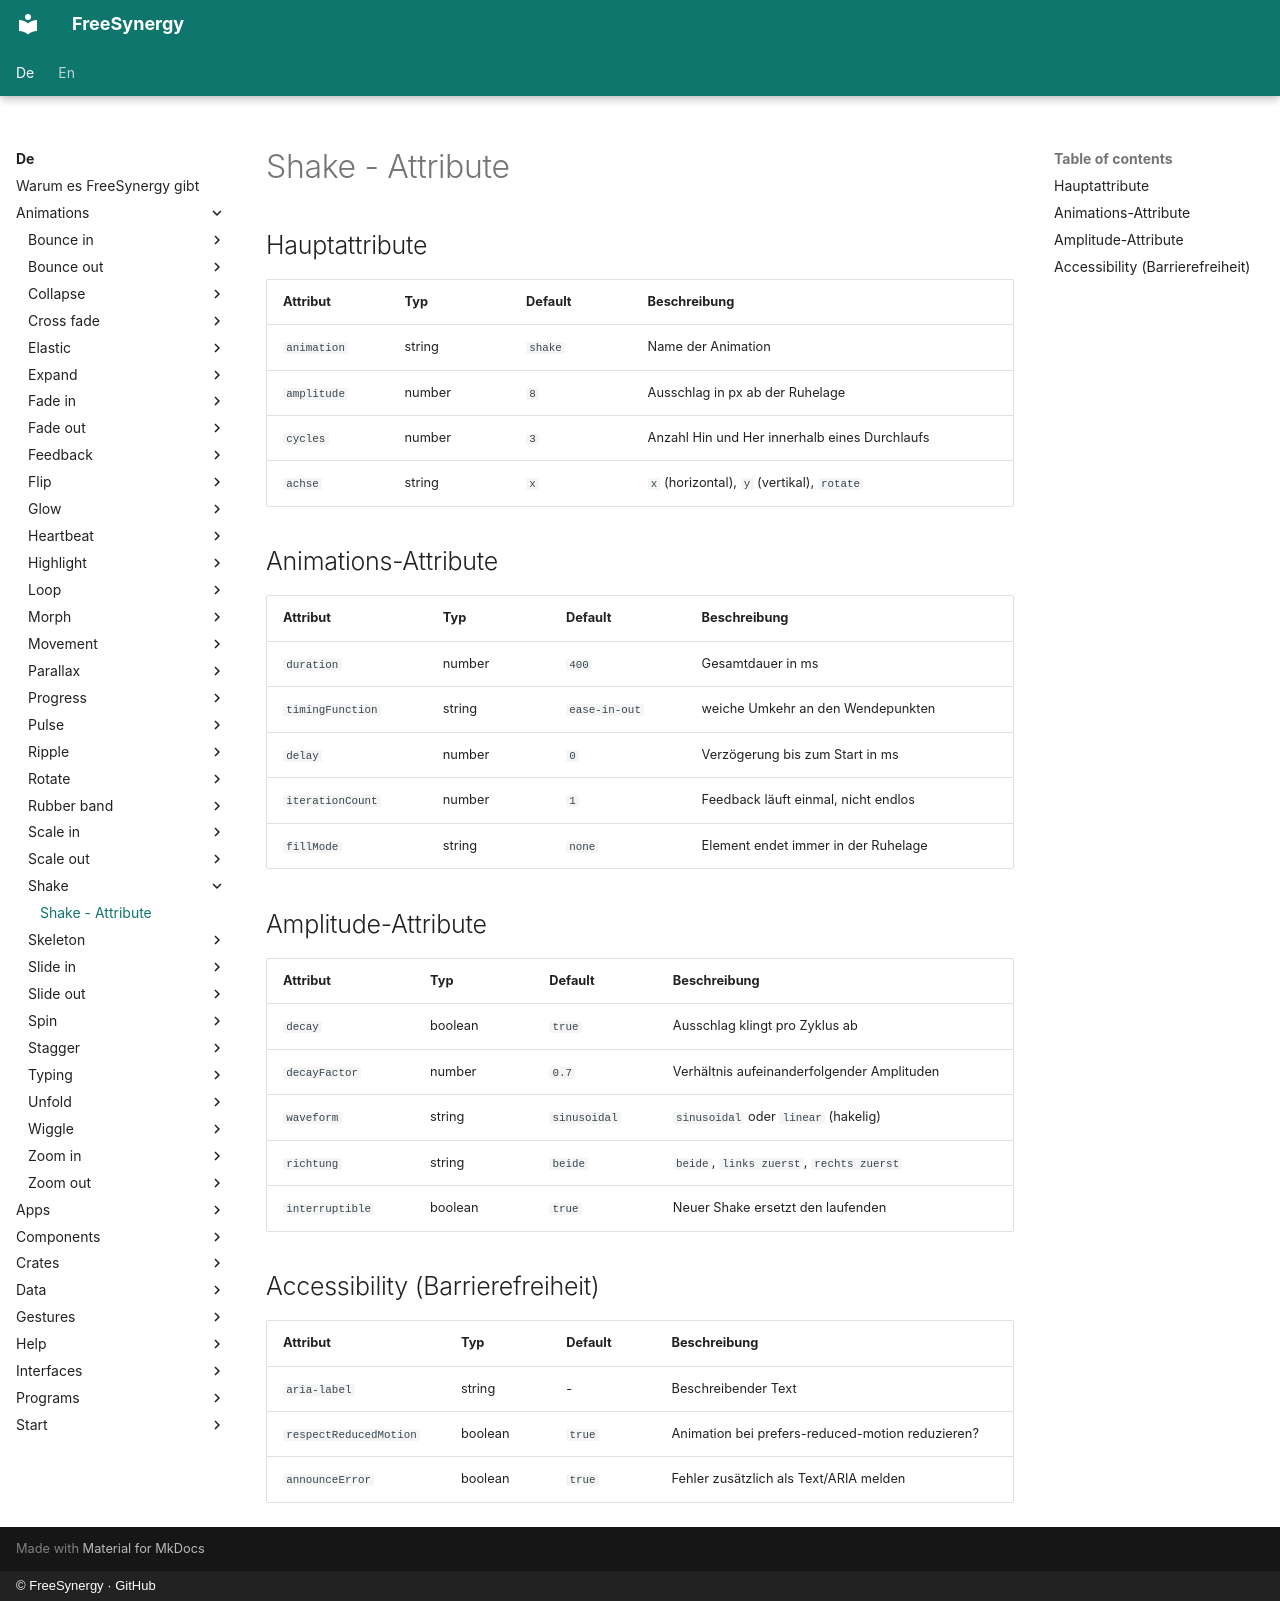

repository: FreeSynergy/fs-documentation · page: de/animations/shake/attributes/index.html · generator: mkdocs · copyright: © FreeSynergy · GitHub

# Shake - Attribute

## Hauptattribute

| Attribut | Typ | Default | Beschreibung |
|----------|-----|---------|--------------|
| `animation` | string | `shake` | Name der Animation |
| `amplitude` | number | `8` | Ausschlag in px ab der Ruhelage |
| `cycles` | number | `3` | Anzahl Hin und Her innerhalb eines Durchlaufs |
| `achse` | string | `x` | `x` (horizontal), `y` (vertikal), `rotate` |

## Animations-Attribute

| Attribut | Typ | Default | Beschreibung |
|----------|-----|---------|--------------|
| `duration` | number | `400` | Gesamtdauer in ms |
| `timingFunction` | string | `ease-in-out` | weiche Umkehr an den Wendepunkten |
| `delay` | number | `0` | Verzögerung bis zum Start in ms |
| `iterationCount` | number | `1` | Feedback läuft einmal, nicht endlos |
| `fillMode` | string | `none` | Element endet immer in der Ruhelage |

## Amplitude-Attribute

| Attribut | Typ | Default | Beschreibung |
|----------|-----|---------|--------------|
| `decay` | boolean | `true` | Ausschlag klingt pro Zyklus ab |
| `decayFactor` | number | `0.7` | Verhältnis aufeinanderfolgender Amplituden |
| `waveform` | string | `sinusoidal` | `sinusoidal` oder `linear` (hakelig) |
| `richtung` | string | `beide` | `beide`, `links zuerst`, `rechts zuerst` |
| `interruptible` | boolean | `true` | Neuer Shake ersetzt den laufenden |

## Accessibility (Barrierefreiheit)

| Attribut | Typ | Default | Beschreibung |
|----------|-----|---------|--------------|
| `aria-label` | string | - | Beschreibender Text |
| `respectReducedMotion` | boolean | `true` | Animation bei prefers-reduced-motion reduzieren? |
| `announceError` | boolean | `true` | Fehler zusätzlich als Text/ARIA melden |
